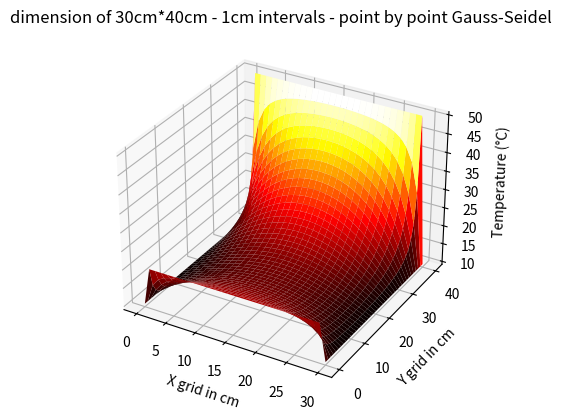

Write the Python code that produced this figure.
import numpy as np
import matplotlib.pyplot as plt

# defining plate dimensions:
Lx, Ly = 0.3, 0.4  

# defining griding values of the plate:
Nx, Ny = 31, 41  
dx, dy = Lx / (Nx - 1), Ly / (Ny - 1)
beta = dx / dy
points_count = (Nx-2)*(Ny-2)

# boundry conditions:
T_top = 20.0
T_bottom = 50.0
T_left = 10.0
T_right = 10.0

# defining the main matrix and then giving the first & last row/ fisrt & last column constant values
T = np.zeros((Ny, Nx))
T[0, :] = T_top
T[-1, :] = T_bottom
T[:, 0] = T_left
T[:, -1] = T_right

# assuming a value for all of the indexes (exept first & last column/row) in order to reach answer quicker
T[1:-1, 1:-1] = (T_top + T_bottom + T_left + T_right) / 4

# Relaxation parameters
relaxation_factor = 1.5       
tolerance = 0.0000001       
max_iter = 10000  

# Gauss-Seidel with the use of relaxation factor
for iteration in range(1, max_iter+1):
    old_index_collector = []
    new_index_collector = []
    max_diff = 0.0
    for i in range(1, Ny - 1):
        for j in range(1, Nx - 1):
            T_old = T[i, j]
            T[i,j] = (1 - relaxation_factor) * T[i,j] + (relaxation_factor / (2 * (1 + beta**2))) * (T[i+1, j] + T[i-1, j] + beta**2 * (T[i, j+1] + T[i, j-1]))
            old_index_collector.append(T_old)
            new_index_collector.append(T[i,j])
            
    tolerance_collector = []
    tolerance_flag = True
    for i in range(points_count):
        tolerance_collector.append(abs(old_index_collector[i]-new_index_collector[i]))
    for i in tolerance_collector:
        if i >= tolerance:
            tolerance_flag = False
    
    if tolerance_flag == True:
        print(f"we reach tolerence in {iteration}th iteration")
        print(T.max(),T.min(),T.mean())        
        with open("point-by-point results.txt" , "w") as file:
            file.write("Result:" + "\n")
            for row in T:
                file.write(" ".join([f"{val:.4f}" for val in row]) + "\n")
        x = np.arange(Nx)
        y = np.arange(Ny)
        X, Y = np.meshgrid(x, y)

        fig = plt.figure()
        ax = fig.add_subplot(111, projection='3d')
        ax.plot_surface(X, Y, T, cmap='hot')
        ax.set_title("dimension of 30cm*40cm - 1cm intervals - point by point Gauss-Seidel")
        ax.set_xlabel("X grid in cm")
        ax.set_ylabel("Y grid in cm")
        ax.set_zlabel("Temperature (°C)")
        plt.show()
        """plt.imshow(T, cmap='hot', origin='lower')
        plt.colorbar(label='Temperature (°C)')
        plt.title('dimension of 30cm*40cm - 1cm intervals - point by point Gauss-Seidel')
        plt.xlabel('X axix in CM')
        plt.ylabel('Y axis in CM')
        plt.show()"""
        break
    if tolerance_flag == False:
        print(f"In {iteration} iteration we didnt reach tolerance")

    
